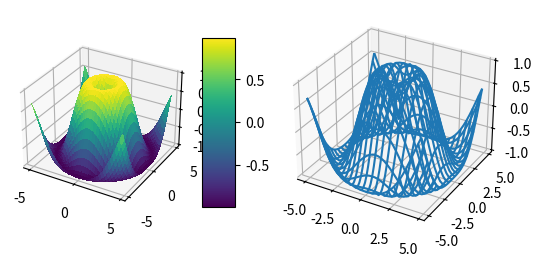

Write Python code to recreate this figure.
import matplotlib.cm as cm
import matplotlib.pyplot as plt
import numpy as np

x= np.arange(-5,5,0.25)
y= np.arange(-5,5,0.25)
x,y=np.meshgrid(x,y) #alle mit allem mischen
z=np.sin(np.sqrt(x**2+y**2))

fig=plt.figure()
axes1=fig.add_subplot(1,2,1, projection="3d")
surf = axes1.plot_surface(x,y,z,rstride=1, cstride=1, cmap=cm.viridis, linewidth=0, antialiased=False)
fig.colorbar(surf, shrink=0.5, aspect=5)
axes2 = fig.add_subplot(1,2,2,projection="3d")
axes2.plot_wireframe(x,y,z, rstride=2, cstride=2)
plt.show()